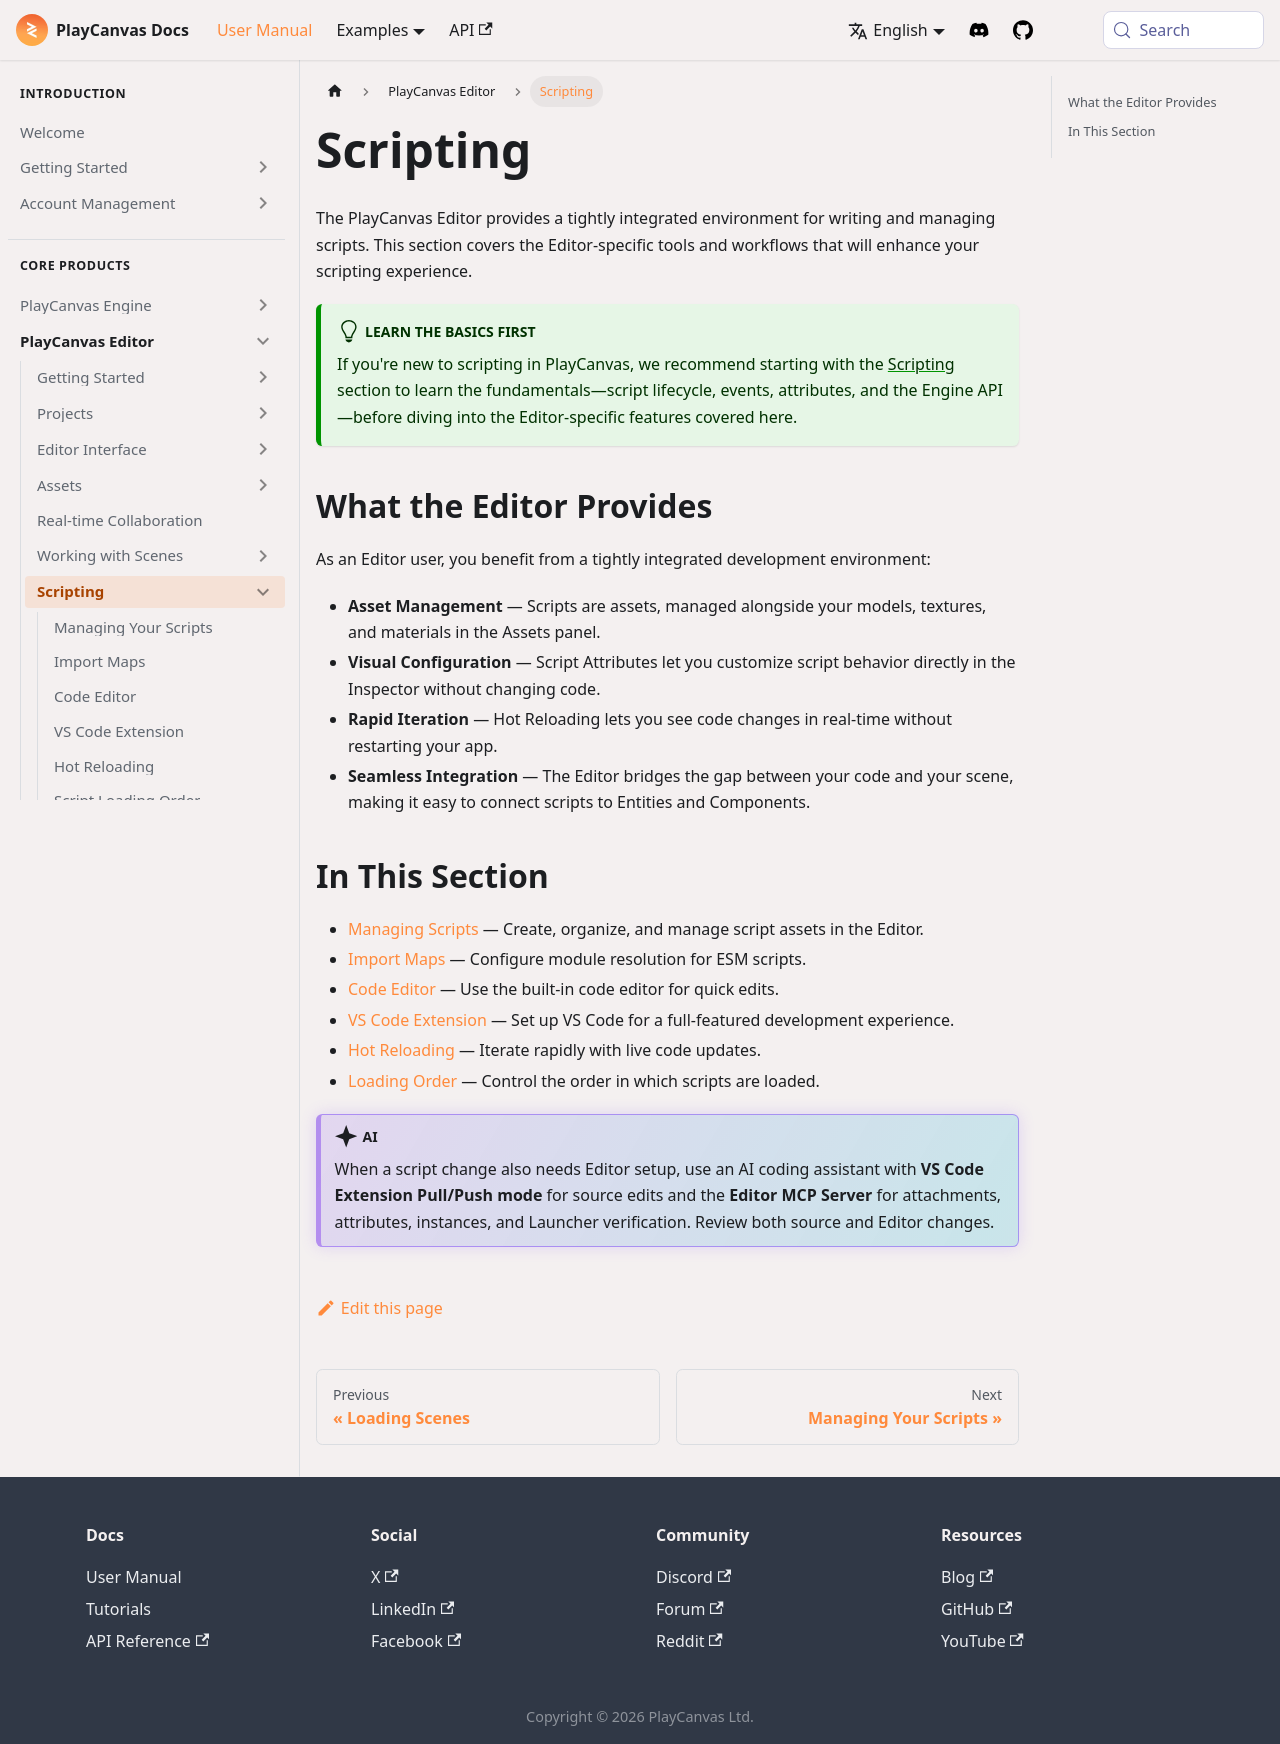

repository: playcanvas/developer-site · page: user-manual/editor/scripting/index.html · generator: docusaurus

---
title: Scripting
description: Surveys editor scripting tools such as script assets, import maps, the code editor, VS Code extension, hot reload, and load order.
---

The PlayCanvas Editor provides a tightly integrated environment for writing and managing scripts. This section covers the Editor-specific tools and workflows that will enhance your scripting experience.

:::tip Learn the Basics First
If you're new to scripting in PlayCanvas, we recommend starting with the [Scripting](/user-manual/scripting/) section to learn the fundamentals—script lifecycle, events, attributes, and the Engine API—before diving into the Editor-specific features covered here.
:::

## What the Editor Provides

As an Editor user, you benefit from a tightly integrated development environment:

- **Asset Management** — Scripts are assets, managed alongside your models, textures, and materials in the Assets panel.
- **Visual Configuration** — Script Attributes let you customize script behavior directly in the Inspector without changing code.
- **Rapid Iteration** — Hot Reloading lets you see code changes in real-time without restarting your app.
- **Seamless Integration** — The Editor bridges the gap between your code and your scene, making it easy to connect scripts to Entities and Components.

## In This Section

- [Managing Scripts](./managing-scripts.md) — Create, organize, and manage script assets in the Editor.
- [Import Maps](./import-maps.md) — Configure module resolution for ESM scripts.
- [Code Editor](./code-editor.md) — Use the built-in code editor for quick edits.
- [VS Code Extension](./vscode-extension.md) — Set up VS Code for a full-featured development experience.
- [Hot Reloading](./hot-reloading.md) — Iterate rapidly with live code updates.
- [Loading Order](./loading-order.md) — Control the order in which scripts are loaded.

:::ai
When a script change also needs Editor setup, use an AI coding assistant with **[VS Code Extension Pull/Push mode](/user-manual/editor/scripting/vscode-extension/)** for source edits and the **[Editor MCP Server](/user-manual/editor/mcp-server/)** for attachments, attributes, instances, and Launcher verification. Review both source and Editor changes.
:::
